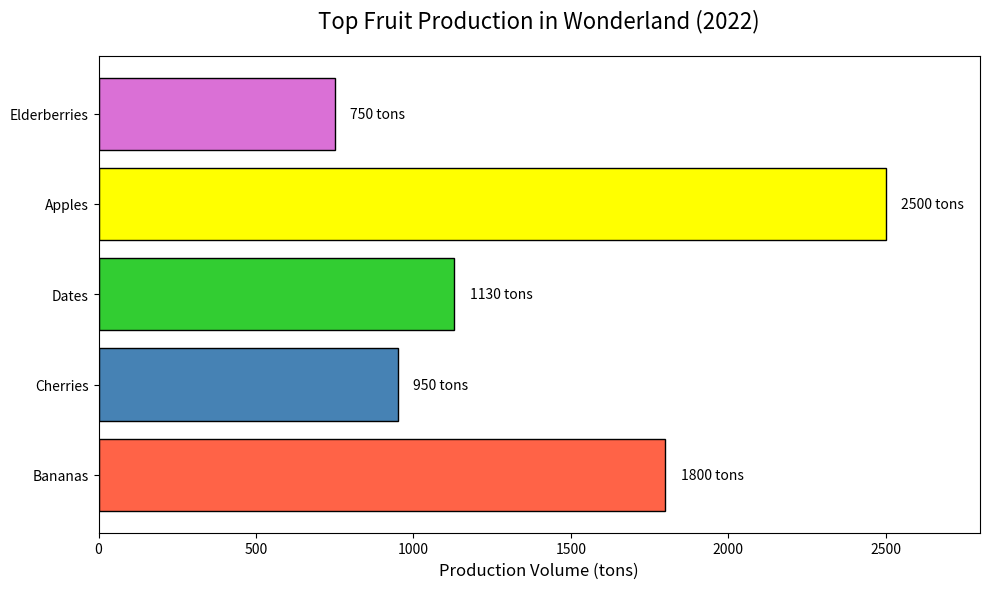

This chart was generated by the following Python code:
import matplotlib.pyplot as plt
import numpy as np

fruits = ["Bananas", "Cherries", "Dates", "Apples", "Elderberries"]
production_volume = [1800, 950, 1130, 2500, 750]

colors = ['#FF6347', '#4682B4', '#32CD32', '#FFFF00', '#DA70D6']  # Tomato, SteelBlue, LimeGreen, Yellow, Orchid

fig, ax = plt.subplots(figsize=(10, 6))

# Creating a horizontal bar chart using barh
bars = ax.barh(fruits, production_volume, color=colors, edgecolor='black')

# Assigning text labels for each bar
for bar in bars:
    width = bar.get_width()
    ax.text(width + 50, bar.get_y() + bar.get_height() / 2,
            f'{int(width)} tons', va='center', ha='left', fontsize=10, color='black')

ax.set_xlabel('Production Volume (tons)', fontsize=12)
ax.set_title('Top Fruit Production in Wonderland (2022)', fontsize=16, pad=20)
ax.set_xlim(0, max(production_volume) + 300)

plt.tight_layout()
plt.show()
